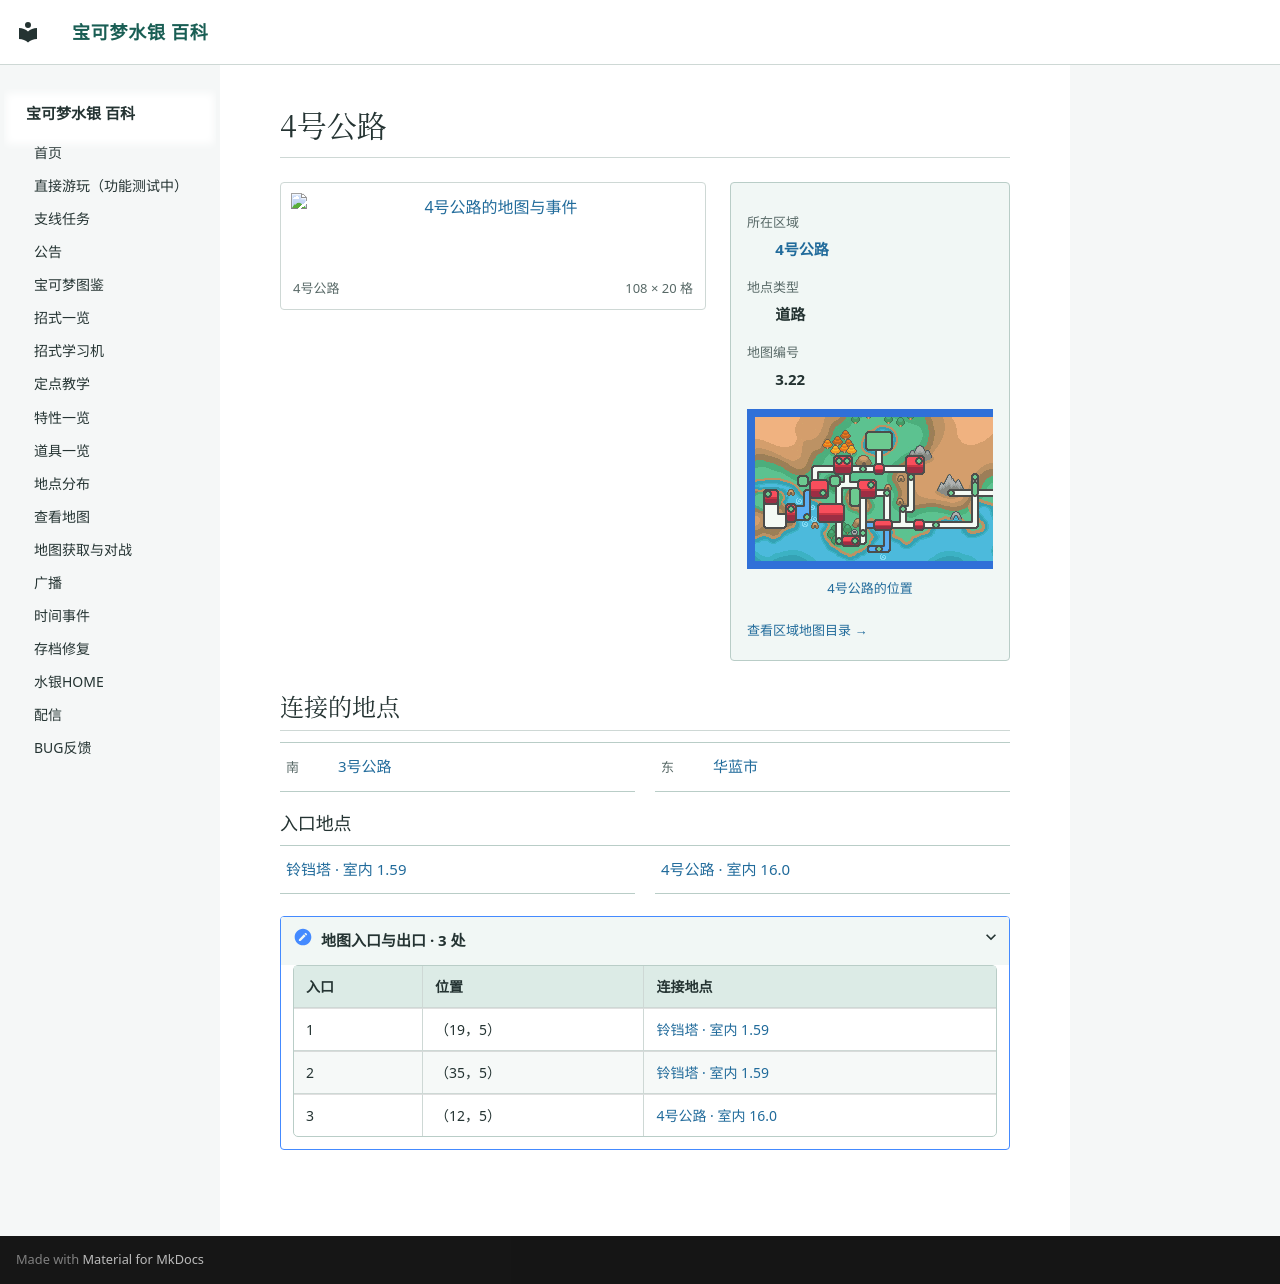

repository: Sum-Light/azoth-wiki · page: locations/map_3_22/index.html · generator: mkdocs

# 4号公路

<!-- location-atlas:start -->

<div class="loc-profile" data-location-map="3.22">
<div class="loc-profile-layout">
<div class="loc-main-map">
<a class="loc-image-link" href="../../locations/atlas/maps/map_3_22.png" target="_blank" rel="noopener">
<img src="../../locations/atlas/maps/map_3_22.png" alt="4号公路的地图与事件" loading="lazy" width="1728" height="320"></a>
<div class="loc-map-caption"><span>4号公路</span><span>108 × 20 格</span></div>
</div>
<aside class="loc-facts">
<dl><dt>所在区域</dt><dd><a href="../atlas/?sec=104">4号公路</a></dd><dt>地点类型</dt><dd>道路</dd><dt>地图编号</dt><dd>3.22</dd></dl>
<a class="loc-world-preview" href="../atlas/?sec=104" aria-label="4号公路在大地图上的位置">
<span class="loc-world-canvas"><img src="../worldmap.png" alt="世界地图" loading="lazy">
<span class="loc-world-mark" style="left:60.9340%;top:15.5875%;width:4.6887%;height:3.1250%"></span>
</span></a>
<a class="loc-world-label" href="../atlas/?sec=104">4号公路的位置</a>
<a class="loc-atlas-return" href="../atlas/?sec=104">查看区域地图目录 &rarr;</a>
</aside>
</div>
<h2 id="map-connections">连接的地点</h2>
<nav class="loc-neighbors" aria-label="相邻地点">
<div><span class="loc-direction">南</span><a href="../map_3_21/">3号公路</a></div>
<div><span class="loc-direction">东</span><a href="../map_3_3/">华蓝市</a></div>
</nav>
<h3>入口地点</h3>
<nav class="loc-neighbors" aria-label="出入口连接地点">
<div><a href="../map_1_59/">铃铛塔 · 室内 1.59</a></div>
<div><a href="../map_16_0/">4号公路 · 室内 16.0</a></div>
</nav>
<details class="loc-entrances"><summary>地图入口与出口 · 3 处</summary>
<div class="loc-table-scroll"><table><thead><tr><th>入口</th><th>位置</th><th>连接地点</th></tr></thead><tbody>
<tr><td>1</td><td>（19，5）</td><td><a href="../map_1_59/">铃铛塔 · 室内 1.59</a></td></tr>
<tr><td>2</td><td>（35，5）</td><td><a href="../map_1_59/">铃铛塔 · 室内 1.59</a></td></tr>
<tr><td>3</td><td>（12，5）</td><td><a href="../map_16_0/">4号公路 · 室内 16.0</a></td></tr>
</tbody></table></div></details>
</div>

<!-- location-atlas:end -->
